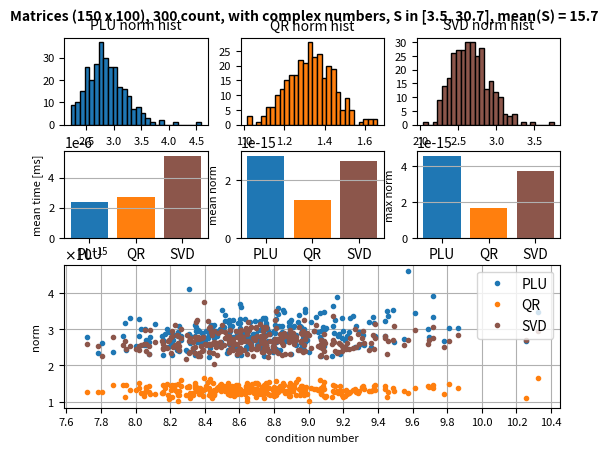

Reproduce this figure in Python.
import numpy as np
import matplotlib.pyplot as plt
import matplotlib as mpl
import scipy
import time

# QR vs PLU vs SVD
n = 150
m = 100
cnt = 300
Id = np.eye(m)
Mat = []
x = []
b = []
cond = []
IS_COMPLEX = True
s_min = []
s_max = []
s_mean = []

for i in range(0, cnt):
    if IS_COMPLEX:
        Mat.append(np.random.randn(n, m) + 1.j * np.random.randn(n, m))
        x.append(np.random.randn(m) + 1.j * np.random.randn(m))
    else:
        Mat.append(np.random.randn(n, m))
        x.append(np.random.randn(m))
    b.append(Mat[i] @ x[i])
    cond.append(np.linalg.cond(Mat[i]))
    S = np.linalg.svd(Mat[i], full_matrices=False, compute_uv=False)
    s_min.append(np.min(S))
    s_max.append(np.max(S))
    s_mean.append(np.mean(S))

# PLU
plu_pinv = []
plu_time = []  # need only for decomposition
for i in range(0, cnt):
    start = time.time()
    if IS_COMPLEX:
        B = np.linalg.solve(Mat[i].conjugate().T @ Mat[i], Id)
        plu_pinv.append(B @ Mat[i].conjugate().T)
    else:
        B = np.linalg.solve(Mat[i].T @ Mat[i], Id)
        plu_pinv.append(B @ Mat[i].T)
    end = time.time()
    plu_time.append(end - start)

# QR
qr_pinv = []
qr_time = []
for i in range(0, cnt):
    start = time.time()
    Q, R = np.linalg.qr(Mat[i])
    invR = scipy.linalg.solve_triangular(R, Id)
    if IS_COMPLEX:
        qr_pinv.append(invR @ Q.conjugate().T)
    else:
        qr_pinv.append(invR @ Q.T)
    end = time.time()
    qr_time.append(end - start)

# SVD
svd_pinv = []
svd_time = []
for i in range(0, cnt):
    start = time.time()
    U, S, Vh = np.linalg.svd(Mat[i], full_matrices=False)
    if IS_COMPLEX:
        svd_pinv.append(Vh.conjugate().T @ np.diag(1 / S) @ U.conjugate().T)
    else:
        svd_pinv.append(Vh.T @ np.diag(1/S) @ U.T)
    end = time.time()
    svd_time.append(end - start)

# norm
plu_norm = []
qr_norm = []
svd_norm = []
for i in range(0, cnt):
    plu_x = plu_pinv[i] @ b[i]
    qr_x = qr_pinv[i] @ b[i]
    svd_x = svd_pinv[i] @ b[i]
    norm_xi = np.linalg.norm(x[i])
    plu_norm.append(np.linalg.norm(x[i] - plu_x) / norm_xi)
    qr_norm.append(np.linalg.norm(x[i] - qr_x) / norm_xi)
    svd_norm.append(np.linalg.norm(x[i] - svd_x) / norm_xi)

# report
norms = [plu_norm, qr_norm, svd_norm]
mean_norm = [np.mean(plu_norm), np.mean(qr_norm), np.mean(svd_norm)]
max_norm = [np.max(plu_norm), np.max(qr_norm), np.max(svd_norm)]
mean_time = [np.mean(plu_time)/1000, np.mean(qr_time)/1000, np.mean(svd_time)/1000]
s_min_mean = np.round(np.mean(s_min), 1)
s_max_mean = np.round(np.mean(s_max), 1)
s_mean_mean = np.round(np.mean(s_mean), 1)

names = ['PLU', 'QR', 'SVD']
clrs = ['tab:blue', 'tab:orange', 'tab:brown']
hists = ['a', 'b', 'c']
bars = ['d', 'e', 'f']
bars_ylabel = ['mean time [ms]', 'mean norm', 'max norm']
plot = 'g'
plot_xlabel = 'condition number'
plot_ylabel = 'norm'

NORMAL_FS = 10
SMALL_FS = 8
HIST_BINS = 28
PLOT_BINS = 16
number = 'real'
if IS_COMPLEX: number = 'complex'
suptitle = 'Matrices (' + str(n) + ' x ' + str(m) + '), ' + str(cnt) + ' count, with ' + number + ' numbers'
suptitle += ', S in [' + str(s_min_mean) + ', ' + str(s_max_mean) + '], mean(S) = ' + str(s_mean_mean)

fig, ax = plt.subplot_mosaic("""
    aabbcc
    aabbcc
    ddeeff
    ddeeff
    gggggg
    gggggg
    gggggg
""")

for i, name in enumerate(names):
    ax[hists[i]].hist(norms[i], bins=HIST_BINS, histtype='bar', color=clrs[i], edgecolor='black')
    ax[hists[i]].set_xlabel('')
    ax[hists[i]].set_ylabel('')
    ax[hists[i]].set_title(names[i] + ' norm hist', fontsize=NORMAL_FS)
    ax[hists[i]].locator_params(axis='both', nbins=np.floor(HIST_BINS/4))
    ax[hists[i]].tick_params(axis='both', labelsize=SMALL_FS)
    ax[hists[i]].ticklabel_format(style='sci', axis='x', scilimits=(0, 0), useMathText=True)

    ax[bars[0]].bar(name, mean_time[i], color=clrs[i])
    ax[bars[1]].bar(name, mean_norm[i], color=clrs[i])
    ax[bars[2]].bar(name, max_norm[i], color=clrs[i])
    ax[bars[i]].set_xlabel('')
    ax[bars[i]].set_ylabel(bars_ylabel[i], fontsize=SMALL_FS)
    ax[bars[i]].set_title('')
    ax[bars[i]].grid(axis='y')
    ax[bars[i]].tick_params(axis='y', labelsize=SMALL_FS)
    ax[bars[i]].tick_params(axis='x', labelsize=NORMAL_FS)

for i, name in enumerate(names):
    ax[plot].plot(cond, norms[i], '.', markersize=6, color=clrs[i])
ax[plot].set_xlabel(plot_xlabel, fontsize=SMALL_FS)
ax[plot].set_ylabel(plot_ylabel, fontsize=SMALL_FS)
ax[plot].legend(names)
ax[plot].tick_params(axis='both', labelsize=SMALL_FS)
ax[plot].locator_params(axis='x', nbins=PLOT_BINS)
ax[plot].grid(axis='both')

plt.ticklabel_format(style='sci', axis='y', scilimits=(0, 0), useMathText=True)
plt.subplots_adjust(wspace=0.6, hspace=0.9)
fig.suptitle(suptitle, size=NORMAL_FS, fontweight="bold", y=0.94)
plt.show()
